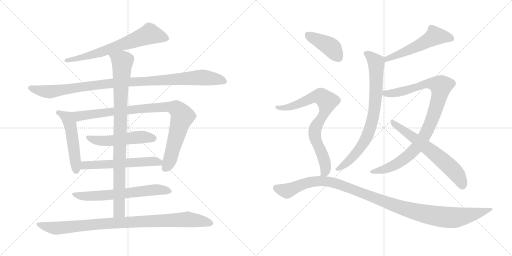
t = 0.00 s
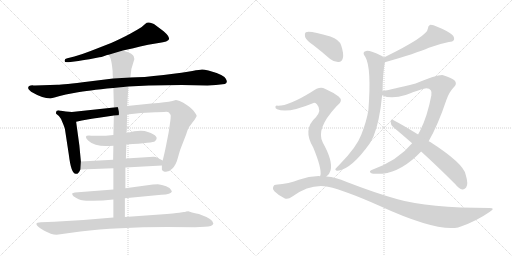
t = 2.76 s
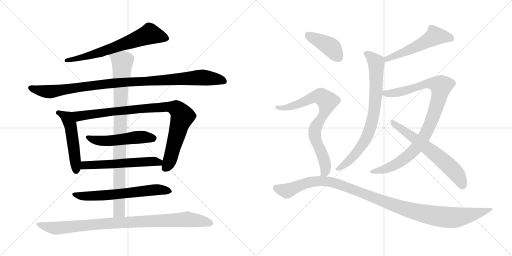
t = 5.52 s
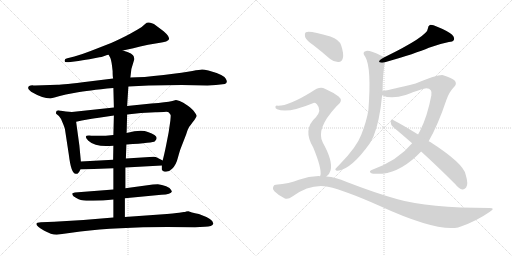
t = 8.28 s
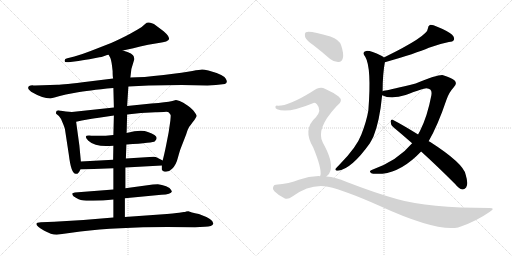
t = 11.04 s
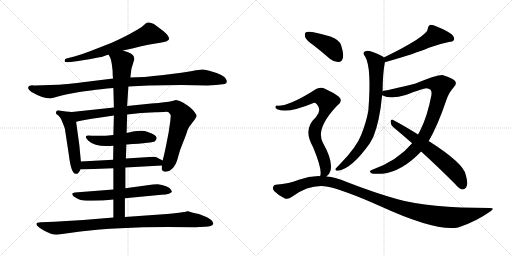
t = 13.80 s

The animated SVG that drew these frames (rendered in a browser with its animation timeline set to each time). Animation: 16 CSS @keyframes rules; one cycle of 13.80 s.

<svg version="1.1" viewBox="0 0 2048 1024" xmlns="http://www.w3.org/2000/svg">
  <g stroke="lightgray" stroke-dasharray="1,1" stroke-width="1" transform="scale(4, 4)">
    <line x1="0" y1="0" x2="256" y2="256"></line>
    <line x1="256" y1="0" x2="0" y2="256"></line>
    <line x1="128" y1="0" x2="128" y2="256"></line>
    <line x1="0" y1="128" x2="256" y2="128"></line>
    <line x1="256" y1="0" x2="512" y2="256"></line>
    <line x1="512" y1="0" x2="256" y2="256"></line>
    <line x1="384" y1="0" x2="384" y2="256"></line>
    <line x1="256" y1="128" x2="512" y2="128"></line>
  </g>
<g transform="scale(1, -1) translate(0, -850)">
   <style type="text/css">
    @keyframes keyframes0 {
      from {
       stroke: black;
       stroke-dashoffset: 676;
       stroke-width: 128;
       }
       69% {
       animation-timing-function: step-end;
       stroke: black;
       stroke-dashoffset: 0;
       stroke-width: 128;
       }
       to {
       stroke: black;
       stroke-width: 1024;
       }
       }
       #make-me-a-hanzi-animation-0 {
         animation: keyframes0 0.800130s both;
         animation-delay: 0.000000s;
         animation-timing-function: linear;
       }
    @keyframes keyframes1 {
      from {
       stroke: black;
       stroke-dashoffset: 1035;
       stroke-width: 128;
       }
       77% {
       animation-timing-function: step-end;
       stroke: black;
       stroke-dashoffset: 0;
       stroke-width: 128;
       }
       to {
       stroke: black;
       stroke-width: 1024;
       }
       }
       #make-me-a-hanzi-animation-1 {
         animation: keyframes1 1.092285s both;
         animation-delay: 0.800130s;
         animation-timing-function: linear;
       }
    @keyframes keyframes2 {
      from {
       stroke: black;
       stroke-dashoffset: 510;
       stroke-width: 128;
       }
       62% {
       animation-timing-function: step-end;
       stroke: black;
       stroke-dashoffset: 0;
       stroke-width: 128;
       }
       to {
       stroke: black;
       stroke-width: 1024;
       }
       }
       #make-me-a-hanzi-animation-2 {
         animation: keyframes2 0.665039s both;
         animation-delay: 1.892415s;
         animation-timing-function: linear;
       }
    @keyframes keyframes3 {
      from {
       stroke: black;
       stroke-dashoffset: 933;
       stroke-width: 128;
       }
       75% {
       animation-timing-function: step-end;
       stroke: black;
       stroke-dashoffset: 0;
       stroke-width: 128;
       }
       to {
       stroke: black;
       stroke-width: 1024;
       }
       }
       #make-me-a-hanzi-animation-3 {
         animation: keyframes3 1.009277s both;
         animation-delay: 2.557454s;
         animation-timing-function: linear;
       }
    @keyframes keyframes4 {
      from {
       stroke: black;
       stroke-dashoffset: 517;
       stroke-width: 128;
       }
       63% {
       animation-timing-function: step-end;
       stroke: black;
       stroke-dashoffset: 0;
       stroke-width: 128;
       }
       to {
       stroke: black;
       stroke-width: 1024;
       }
       }
       #make-me-a-hanzi-animation-4 {
         animation: keyframes4 0.670736s both;
         animation-delay: 3.566731s;
         animation-timing-function: linear;
       }
    @keyframes keyframes5 {
      from {
       stroke: black;
       stroke-dashoffset: 576;
       stroke-width: 128;
       }
       65% {
       animation-timing-function: step-end;
       stroke: black;
       stroke-dashoffset: 0;
       stroke-width: 128;
       }
       to {
       stroke: black;
       stroke-width: 1024;
       }
       }
       #make-me-a-hanzi-animation-5 {
         animation: keyframes5 0.718750s both;
         animation-delay: 4.237467s;
         animation-timing-function: linear;
       }
    @keyframes keyframes6 {
      from {
       stroke: black;
       stroke-dashoffset: 644;
       stroke-width: 128;
       }
       68% {
       animation-timing-function: step-end;
       stroke: black;
       stroke-dashoffset: 0;
       stroke-width: 128;
       }
       to {
       stroke: black;
       stroke-width: 1024;
       }
       }
       #make-me-a-hanzi-animation-6 {
         animation: keyframes6 0.774089s both;
         animation-delay: 4.956217s;
         animation-timing-function: linear;
       }
    @keyframes keyframes7 {
      from {
       stroke: black;
       stroke-dashoffset: 929;
       stroke-width: 128;
       }
       75% {
       animation-timing-function: step-end;
       stroke: black;
       stroke-dashoffset: 0;
       stroke-width: 128;
       }
       to {
       stroke: black;
       stroke-width: 1024;
       }
       }
       #make-me-a-hanzi-animation-7 {
         animation: keyframes7 1.006022s both;
         animation-delay: 5.730306s;
         animation-timing-function: linear;
       }
    @keyframes keyframes8 {
      from {
       stroke: black;
       stroke-dashoffset: 952;
       stroke-width: 128;
       }
       76% {
       animation-timing-function: step-end;
       stroke: black;
       stroke-dashoffset: 0;
       stroke-width: 128;
       }
       to {
       stroke: black;
       stroke-width: 1024;
       }
       }
       #make-me-a-hanzi-animation-8 {
         animation: keyframes8 1.024740s both;
         animation-delay: 6.736328s;
         animation-timing-function: linear;
       }
    @keyframes keyframes9 {
      from {
       stroke: black;
       stroke-dashoffset: 542;
       stroke-width: 128;
       }
       64% {
       animation-timing-function: step-end;
       stroke: black;
       stroke-dashoffset: 0;
       stroke-width: 128;
       }
       to {
       stroke: black;
       stroke-width: 1024;
       }
       }
       #make-me-a-hanzi-animation-9 {
         animation: keyframes9 0.691081s both;
         animation-delay: 7.761068s;
         animation-timing-function: linear;
       }
    @keyframes keyframes10 {
      from {
       stroke: black;
       stroke-dashoffset: 788;
       stroke-width: 128;
       }
       72% {
       animation-timing-function: step-end;
       stroke: black;
       stroke-dashoffset: 0;
       stroke-width: 128;
       }
       to {
       stroke: black;
       stroke-width: 1024;
       }
       }
       #make-me-a-hanzi-animation-10 {
         animation: keyframes10 0.891276s both;
         animation-delay: 8.452149s;
         animation-timing-function: linear;
       }
    @keyframes keyframes11 {
      from {
       stroke: black;
       stroke-dashoffset: 962;
       stroke-width: 128;
       }
       76% {
       animation-timing-function: step-end;
       stroke: black;
       stroke-dashoffset: 0;
       stroke-width: 128;
       }
       to {
       stroke: black;
       stroke-width: 1024;
       }
       }
       #make-me-a-hanzi-animation-11 {
         animation: keyframes11 1.032878s both;
         animation-delay: 9.343425s;
         animation-timing-function: linear;
       }
    @keyframes keyframes12 {
      from {
       stroke: black;
       stroke-dashoffset: 636;
       stroke-width: 128;
       }
       67% {
       animation-timing-function: step-end;
       stroke: black;
       stroke-dashoffset: 0;
       stroke-width: 128;
       }
       to {
       stroke: black;
       stroke-width: 1024;
       }
       }
       #make-me-a-hanzi-animation-12 {
         animation: keyframes12 0.767578s both;
         animation-delay: 10.376303s;
         animation-timing-function: linear;
       }
    @keyframes keyframes13 {
      from {
       stroke: black;
       stroke-dashoffset: 415;
       stroke-width: 128;
       }
       57% {
       animation-timing-function: step-end;
       stroke: black;
       stroke-dashoffset: 0;
       stroke-width: 128;
       }
       to {
       stroke: black;
       stroke-width: 1024;
       }
       }
       #make-me-a-hanzi-animation-13 {
         animation: keyframes13 0.587728s both;
         animation-delay: 11.143881s;
         animation-timing-function: linear;
       }
    @keyframes keyframes14 {
      from {
       stroke: black;
       stroke-dashoffset: 788;
       stroke-width: 128;
       }
       72% {
       animation-timing-function: step-end;
       stroke: black;
       stroke-dashoffset: 0;
       stroke-width: 128;
       }
       to {
       stroke: black;
       stroke-width: 1024;
       }
       }
       #make-me-a-hanzi-animation-14 {
         animation: keyframes14 0.891276s both;
         animation-delay: 11.731609s;
         animation-timing-function: linear;
       }
    @keyframes keyframes15 {
      from {
       stroke: black;
       stroke-dashoffset: 1132;
       stroke-width: 128;
       }
       79% {
       animation-timing-function: step-end;
       stroke: black;
       stroke-dashoffset: 0;
       stroke-width: 128;
       }
       to {
       stroke: black;
       stroke-width: 1024;
       }
       }
       #make-me-a-hanzi-animation-15 {
         animation: keyframes15 1.171224s both;
         animation-delay: 12.622885s;
         animation-timing-function: linear;
       }
</style>
<path d="M 491.5 648.5 Q 524.5 655.5 592.5 671.5 L 634.5 678.5 Q 673.5 683.5 676.5 694.5 Q 676.5 706.5 654.5 725.5 L 626.5 746.5 Q 614.5 757.5 607.5 757.5 Q 590.5 764.5 580.5 754.5 Q 571.5 744.5 550.5 732.5 L 520.5 715.5 Q 489.5 698.5 444.5 678.5 L 362.5 646.5 Q 326.5 632.5 297.5 624.5 L 269.5 617.5 Q 257.5 615.5 258.5 606.5 Q 257.5 599.5 274.5 601.5 L 313.5 606.5 Q 351.5 613.5 357.5 613.5 L 397.5 621.5 Q 404.5 621.5 417.5 626.5 Q 430.5 631.5 434.5 631.5 L 491.5 648.5 Z" fill="lightgray"></path> 
<path d="M 829.5 508.5 L 863.5 510.5 L 899.5 514.5 Q 913.5 519.5 902.5 536.5 Q 892.5 552.5 833.5 568.5 Q 816.5 572.5 808.5 572.5 Q 800.5 572.5 769.5 566.5 Q 739.5 560.5 654.5 550.5 Q 569.5 540.5 521.5 540.5 L 452.5 536.5 L 355.5 524.5 Q 251.5 511.5 229.5 511.5 L 140.5 508.5 Q 132.5 508.5 129.5 509.5 Q 126.5 509.5 122.5 508.5 L 116.5 506.5 Q 114.5 505.5 112.5 499.5 Q 110.5 493.5 124.5 483.5 Q 170.5 456.5 201.5 456.5 L 221.5 461.5 Q 235.5 466.5 263.5 472.5 L 306.5 480.5 Q 347.5 488.5 453.5 498.5 L 513.5 504.5 L 594.5 508.5 L 726.5 510.5 L 829.5 508.5 Z" fill="lightgray"></path> 
<path d="M 323.5 204.5 L 317.5 268.5 L 304.5 363.5 C 300.5 393.5 299.5 401.5 287.5 402.5 L 263.5 404.5 L 237.5 408.5 Q 224.5 409.5 224.5 402.5 Q 223.5 398.5 224.5 395.5 L 235.5 386.5 Q 243.5 378.5 250.5 359.5 Q 258.5 340.5 259.5 335.5 L 275.5 230.5 Q 284.5 155.5 302.5 155.5 Q 312.5 151.5 321.5 172.5 L 323.5 204.5 Z" fill="lightgray"></path> 
<path d="M 304.5 363.5 L 327.5 368.5 Q 376.5 377.5 388.5 378.5 L 455.5 388.5 L 508.5 392.5 L 563.5 398.5 L 621.5 401.5 Q 630.5 402.5 655.5 402.5 Q 671.5 404.5 675.5 400.5 Q 682.5 392.5 682.5 390.5 Q 683.5 387.5 681.5 368.5 L 674.5 320.5 L 664.5 269.5 Q 656.5 229.5 650.5 208.5 L 647.5 188.5 L 647.5 172.5 Q 647.5 169.5 655.5 164.5 Q 673.5 159.5 688.5 175.5 Q 704.5 190.5 711.5 219.5 Q 719.5 248.5 723.5 258.5 L 744.5 312.5 Q 752.5 340.5 762.5 350.5 L 770.5 361.5 Q 778.5 370.5 782.5 378.5 Q 787.5 385.5 786.5 388.5 Q 786.5 390.5 778.5 401.5 Q 771.5 412.5 751.5 427.5 Q 731.5 442.5 718.5 446.5 Q 705.5 450.5 703.5 450.5 L 689.5 446.5 Q 676.5 442.5 656.5 441.5 Q 636.5 437.5 605.5 436.5 L 508.5 426.5 L 455.5 420.5 L 287.5 402.5 C 257.5 399.5 275.5 357.5 304.5 363.5 Z" fill="lightgray"></path> 
<path d="M 453.5 310.5 Q 411.5 305.5 365.5 307.5 Q 328.5 311.5 353.5 287.5 Q 383.5 259.5 453.5 267.5 L 505.5 272.5 Q 614.5 279.5 619.5 285.5 Q 642.5 305.5 591.5 322.5 Q 564.5 333.5 506.5 318.5 L 453.5 310.5 Z" fill="lightgray"></path> 
<path d="M 452.5 211.5 L 323.5 204.5 C 293.5 202.5 291.5 171.5 321.5 172.5 L 453.5 177.5 L 501.5 180.5 L 647.5 188.5 C 677.5 190.5 677.5 194.5 650.5 208.5 L 627.5 220.5 Q 624.5 222.5 614.5 223.5 L 503.5 216.5 L 452.5 211.5 Z" fill="lightgray"></path> 
<path d="M 453.5 92.5 L 299.5 80.5 L 289.5 77.5 Q 288.5 76.5 289.5 71.5 Q 291.5 65.5 303.5 59.5 Q 315.5 52.5 323.5 50.5 Q 332.5 46.5 371.5 47.5 Q 410.5 47.5 453.5 52.5 L 499.5 57.5 L 645.5 71.5 Q 684.5 72.5 687.5 84.5 L 684.5 90.5 Q 681.5 98.5 664.5 105.5 Q 647.5 112.5 631.5 113.5 Q 615.5 113.5 611.5 112.5 L 501.5 97.5 L 453.5 92.5 Z" fill="lightgray"></path> 
<path d="M 455.5 388.5 L 453.5 310.5 L 453.5 267.5 L 452.5 211.5 L 453.5 177.5 L 453.5 92.5 L 453.5 52.5 L 453.5 -19.5 C 453.5 -49.5 499.5 -47.5 499.5 -17.5 L 499.5 57.5 L 501.5 97.5 L 501.5 180.5 L 503.5 216.5 L 505.5 272.5 L 506.5 318.5 L 508.5 392.5 L 508.5 426.5 L 513.5 504.5 L 521.5 540.5 L 525.5 574.5 L 537.5 614.5 Q 535.5 620.5 535.5 623.5 Q 533.5 636.5 491.5 648.5 C 463.5 658.5 421.5 658.5 434.5 631.5 L 441.5 618.5 Q 446.5 606.5 450.5 566.5 Q 450.5 544.5 452.5 536.5 L 453.5 498.5 L 455.5 420.5 L 455.5 388.5 Z" fill="lightgray"></path> 
<path d="M 453.5 -19.5 L 333.5 -29.5 L 216.5 -36.5 L 163.5 -38.5 Q 145.5 -38.5 145.5 -45.5 Q 145.5 -54.5 175.5 -71.5 Q 205.5 -88.5 226.5 -88.5 L 321.5 -75.5 Q 468.5 -57.5 669.5 -57.5 L 780.5 -58.5 L 819.5 -56.5 Q 849.5 -56.5 853.5 -43.5 Q 854.5 -26.5 795.5 -5.5 Q 761.5 1.5 753.5 5.5 L 744.5 4.5 Q 740.5 2.5 735.5 2.5 L 716.5 -0.5 Q 702.5 -2.5 639.5 -7.5 L 499.5 -17.5 L 453.5 -19.5 Z" fill="lightgray"></path> 
<path d="M 1539.5 601.5 Q 1665.5 637.5 1715.5 659.5 Q 1758.5 675.5 1795.5 682.5 Q 1811.5 683.5 1815.5 690.5 Q 1819.5 700.5 1808.5 711.5 Q 1789.5 727.5 1746.5 744.5 Q 1731.5 751.5 1719.5 750.5 Q 1712.5 747.5 1711.5 736.5 Q 1711.5 706.5 1535.5 620.5 C 1508.5 607.5 1510.5 593.5 1539.5 601.5 Z" fill="lightgray"></path> 
<path d="M 1530.5 485.5 Q 1530.5 554.5 1539.5 601.5 C 1541.5 616.5 1541.5 616.5 1535.5 620.5 Q 1531.5 624.5 1525.5 627.5 Q 1479.5 649.5 1464.5 646.5 Q 1445.5 643.5 1461.5 622.5 Q 1486.5 579.5 1473.5 409.5 Q 1466.5 366.5 1445.5 312.5 Q 1426.5 261.5 1358.5 192.5 Q 1345.5 179.5 1341.5 174.5 Q 1340.5 167.5 1351.5 167.5 Q 1405.5 173.5 1479.5 277.5 Q 1486.5 290.5 1493.5 303.5 Q 1518.5 364.5 1528.5 469.5 L 1530.5 485.5 Z" fill="lightgray"></path> 
<path d="M 1714.5 285.5 Q 1751.5 349.5 1785.5 450.5 Q 1795.5 480.5 1813.5 499.5 Q 1831.5 515.5 1817.5 529.5 Q 1804.5 539.5 1772.5 549.5 Q 1754.5 553.5 1662.5 516.5 Q 1565.5 492.5 1541.5 488.5 Q 1534.5 488.5 1530.5 485.5 C 1501.5 478.5 1500.5 478.5 1528.5 469.5 Q 1564.5 451.5 1622.5 470.5 Q 1692.5 497.5 1705.5 497.5 Q 1730.5 496.5 1725.5 469.5 Q 1709.5 384.5 1679.5 325.5 Q 1675.5 319.5 1672.5 312.5 L 1648.5 277.5 Q 1590.5 207.5 1486.5 170.5 Q 1473.5 164.5 1485.5 157.5 Q 1491.5 153.5 1529.5 155.5 Q 1608.5 164.5 1684.5 244.5 L 1714.5 285.5 Z" fill="lightgray"></path> 
<path d="M 1684.5 244.5 Q 1748.5 186.5 1820.5 114.5 Q 1835.5 95.5 1849.5 92.5 Q 1856.5 91.5 1864.5 100.5 Q 1874.5 113.5 1862.5 152.5 Q 1853.5 197.5 1719.5 283.5 Q 1716.5 284.5 1714.5 285.5 L 1672.5 312.5 Q 1609.5 351.5 1572.5 370.5 Q 1563.5 374.5 1562.5 363.5 Q 1562.5 351.5 1572.5 342.5 Q 1608.5 312.5 1648.5 277.5 L 1684.5 244.5 Z" fill="lightgray"></path> 
<path d="M 1256.5 667.5 Q 1287.5 643.5 1320.5 614.5 Q 1336.5 601.5 1354.5 602.5 Q 1367.5 603.5 1371.5 618.5 Q 1375.5 636.5 1364.5 669.5 Q 1357.5 691.5 1321.5 704.5 Q 1237.5 729.5 1223.5 721.5 Q 1217.5 717.5 1220.5 702.5 Q 1224.5 689.5 1256.5 667.5 Z" fill="lightgray"></path> 
<path d="M 1305.5 144.5 Q 1317.5 151.5 1322.5 169.5 Q 1331.5 208.5 1291.5 279.5 Q 1261.5 333.5 1343.5 422.5 Q 1346.5 426.5 1351.5 430.5 Q 1373.5 448.5 1354.5 464.5 Q 1333.5 480.5 1299.5 495.5 Q 1278.5 507.5 1245.5 482.5 Q 1152.5 425.5 1110.5 427.5 Q 1103.5 428.5 1101.5 423.5 Q 1100.5 417.5 1108.5 413.5 Q 1150.5 395.5 1251.5 437.5 Q 1258.5 441.5 1267.5 433.5 Q 1288.5 409.5 1263.5 381.5 Q 1209.5 333.5 1252.5 261.5 Q 1288.5 174.5 1281.5 148.5 Q 1280.5 147.5 1279.5 145.5 C 1273.5 116.5 1284.5 122.5 1305.5 144.5 Z" fill="lightgray"></path> 
<path d="M 1279.5 145.5 Q 1237.5 146.5 1195.5 131.5 Q 1158.5 116.5 1102.5 111.5 Q 1095.5 111.5 1092.5 102.5 Q 1088.5 95.5 1097.5 85.5 Q 1115.5 67.5 1139.5 56.5 Q 1151.5 50.5 1169.5 64.5 Q 1242.5 116.5 1311.5 103.5 Q 1380.5 88.5 1519.5 26.5 Q 1741.5 -75.5 1832.5 -59.5 Q 1836.5 -56.5 1843.5 -55.5 Q 1906.5 -33.5 1959.5 3.5 Q 1983.5 18.5 1958.5 18.5 Q 1712.5 18.5 1590.5 53.5 Q 1500.5 78.5 1384.5 123.5 Q 1344.5 141.5 1305.5 144.5 L 1279.5 145.5 Z" fill="lightgray"></path> 
      <clipPath id="make-me-a-hanzi-clip-0">
      <path d="M 491.5 648.5 Q 524.5 655.5 592.5 671.5 L 634.5 678.5 Q 673.5 683.5 676.5 694.5 Q 676.5 706.5 654.5 725.5 L 626.5 746.5 Q 614.5 757.5 607.5 757.5 Q 590.5 764.5 580.5 754.5 Q 571.5 744.5 550.5 732.5 L 520.5 715.5 Q 489.5 698.5 444.5 678.5 L 362.5 646.5 Q 326.5 632.5 297.5 624.5 L 269.5 617.5 Q 257.5 615.5 258.5 606.5 Q 257.5 599.5 274.5 601.5 L 313.5 606.5 Q 351.5 613.5 357.5 613.5 L 397.5 621.5 Q 404.5 621.5 417.5 626.5 Q 430.5 631.5 434.5 631.5 L 491.5 648.5 Z" fill="lightgray"></path>
      </clipPath>
      <path clip-path="url(#make-me-a-hanzi-clip-0)" d="M 667.5 696.5 L 599.5 714.5 L 399.5 640.5 L 266.5 609.5 " fill="none" id="make-me-a-hanzi-animation-0" stroke-dasharray="548 1096" stroke-linecap="round"></path>

      <clipPath id="make-me-a-hanzi-clip-1">
      <path d="M 829.5 508.5 L 863.5 510.5 L 899.5 514.5 Q 913.5 519.5 902.5 536.5 Q 892.5 552.5 833.5 568.5 Q 816.5 572.5 808.5 572.5 Q 800.5 572.5 769.5 566.5 Q 739.5 560.5 654.5 550.5 Q 569.5 540.5 521.5 540.5 L 452.5 536.5 L 355.5 524.5 Q 251.5 511.5 229.5 511.5 L 140.5 508.5 Q 132.5 508.5 129.5 509.5 Q 126.5 509.5 122.5 508.5 L 116.5 506.5 Q 114.5 505.5 112.5 499.5 Q 110.5 493.5 124.5 483.5 Q 170.5 456.5 201.5 456.5 L 221.5 461.5 Q 235.5 466.5 263.5 472.5 L 306.5 480.5 Q 347.5 488.5 453.5 498.5 L 513.5 504.5 L 594.5 508.5 L 726.5 510.5 L 829.5 508.5 Z" fill="lightgray"></path>
      </clipPath>
      <path clip-path="url(#make-me-a-hanzi-clip-1)" d="M 122.5 498.5 L 197.5 483.5 L 447.5 517.5 L 798.5 540.5 L 895.5 526.5 " fill="none" id="make-me-a-hanzi-animation-1" stroke-dasharray="907 1814" stroke-linecap="round"></path>

      <clipPath id="make-me-a-hanzi-clip-2">
      <path d="M 323.5 204.5 L 317.5 268.5 L 304.5 363.5 C 300.5 393.5 299.5 401.5 287.5 402.5 L 263.5 404.5 L 237.5 408.5 Q 224.5 409.5 224.5 402.5 Q 223.5 398.5 224.5 395.5 L 235.5 386.5 Q 243.5 378.5 250.5 359.5 Q 258.5 340.5 259.5 335.5 L 275.5 230.5 Q 284.5 155.5 302.5 155.5 Q 312.5 151.5 321.5 172.5 L 323.5 204.5 Z" fill="lightgray"></path>
      </clipPath>
      <path clip-path="url(#make-me-a-hanzi-clip-2)" d="M 234.5 399.5 L 269.5 377.5 L 281.5 352.5 L 304.5 169.5 " fill="none" id="make-me-a-hanzi-animation-2" stroke-dasharray="382 764" stroke-linecap="round"></path>

      <clipPath id="make-me-a-hanzi-clip-3">
      <path d="M 304.5 363.5 L 327.5 368.5 Q 376.5 377.5 388.5 378.5 L 455.5 388.5 L 508.5 392.5 L 563.5 398.5 L 621.5 401.5 Q 630.5 402.5 655.5 402.5 Q 671.5 404.5 675.5 400.5 Q 682.5 392.5 682.5 390.5 Q 683.5 387.5 681.5 368.5 L 674.5 320.5 L 664.5 269.5 Q 656.5 229.5 650.5 208.5 L 647.5 188.5 L 647.5 172.5 Q 647.5 169.5 655.5 164.5 Q 673.5 159.5 688.5 175.5 Q 704.5 190.5 711.5 219.5 Q 719.5 248.5 723.5 258.5 L 744.5 312.5 Q 752.5 340.5 762.5 350.5 L 770.5 361.5 Q 778.5 370.5 782.5 378.5 Q 787.5 385.5 786.5 388.5 Q 786.5 390.5 778.5 401.5 Q 771.5 412.5 751.5 427.5 Q 731.5 442.5 718.5 446.5 Q 705.5 450.5 703.5 450.5 L 689.5 446.5 Q 676.5 442.5 656.5 441.5 Q 636.5 437.5 605.5 436.5 L 508.5 426.5 L 455.5 420.5 L 287.5 402.5 C 257.5 399.5 275.5 357.5 304.5 363.5 Z" fill="lightgray"></path>
      </clipPath>
      <path clip-path="url(#make-me-a-hanzi-clip-3)" d="M 295.5 398.5 L 317.5 385.5 L 558.5 415.5 L 654.5 422.5 L 704.5 416.5 L 722.5 399.5 L 729.5 383.5 L 678.5 207.5 L 659.5 176.5 " fill="none" id="make-me-a-hanzi-animation-3" stroke-dasharray="805 1610" stroke-linecap="round"></path>

      <clipPath id="make-me-a-hanzi-clip-4">
      <path d="M 453.5 310.5 Q 411.5 305.5 365.5 307.5 Q 328.5 311.5 353.5 287.5 Q 383.5 259.5 453.5 267.5 L 505.5 272.5 Q 614.5 279.5 619.5 285.5 Q 642.5 305.5 591.5 322.5 Q 564.5 333.5 506.5 318.5 L 453.5 310.5 Z" fill="lightgray"></path>
      </clipPath>
      <path clip-path="url(#make-me-a-hanzi-clip-4)" d="M 355.5 299.5 L 397.5 286.5 L 442.5 286.5 L 551.5 301.5 L 597.5 302.5 L 612.5 297.5 " fill="none" id="make-me-a-hanzi-animation-4" stroke-dasharray="389 778" stroke-linecap="round"></path>

      <clipPath id="make-me-a-hanzi-clip-5">
      <path d="M 452.5 211.5 L 323.5 204.5 C 293.5 202.5 291.5 171.5 321.5 172.5 L 453.5 177.5 L 501.5 180.5 L 647.5 188.5 C 677.5 190.5 677.5 194.5 650.5 208.5 L 627.5 220.5 Q 624.5 222.5 614.5 223.5 L 503.5 216.5 L 452.5 211.5 Z" fill="lightgray"></path>
      </clipPath>
      <path clip-path="url(#make-me-a-hanzi-clip-5)" d="M 328.5 177.5 L 342.5 188.5 L 607.5 205.5 L 635.5 201.5 L 639.5 194.5 " fill="none" id="make-me-a-hanzi-animation-5" stroke-dasharray="448 896" stroke-linecap="round"></path>

      <clipPath id="make-me-a-hanzi-clip-6">
      <path d="M 453.5 92.5 L 299.5 80.5 L 289.5 77.5 Q 288.5 76.5 289.5 71.5 Q 291.5 65.5 303.5 59.5 Q 315.5 52.5 323.5 50.5 Q 332.5 46.5 371.5 47.5 Q 410.5 47.5 453.5 52.5 L 499.5 57.5 L 645.5 71.5 Q 684.5 72.5 687.5 84.5 L 684.5 90.5 Q 681.5 98.5 664.5 105.5 Q 647.5 112.5 631.5 113.5 Q 615.5 113.5 611.5 112.5 L 501.5 97.5 L 453.5 92.5 Z" fill="lightgray"></path>
      </clipPath>
      <path clip-path="url(#make-me-a-hanzi-clip-6)" d="M 295.5 74.5 L 314.5 67.5 L 362.5 65.5 L 625.5 91.5 L 680.5 84.5 " fill="none" id="make-me-a-hanzi-animation-6" stroke-dasharray="516 1032" stroke-linecap="round"></path>

      <clipPath id="make-me-a-hanzi-clip-7">
      <path d="M 455.5 388.5 L 453.5 310.5 L 453.5 267.5 L 452.5 211.5 L 453.5 177.5 L 453.5 92.5 L 453.5 52.5 L 453.5 -19.5 C 453.5 -49.5 499.5 -47.5 499.5 -17.5 L 499.5 57.5 L 501.5 97.5 L 501.5 180.5 L 503.5 216.5 L 505.5 272.5 L 506.5 318.5 L 508.5 392.5 L 508.5 426.5 L 513.5 504.5 L 521.5 540.5 L 525.5 574.5 L 537.5 614.5 Q 535.5 620.5 535.5 623.5 Q 533.5 636.5 491.5 648.5 C 463.5 658.5 421.5 658.5 434.5 631.5 L 441.5 618.5 Q 446.5 606.5 450.5 566.5 Q 450.5 544.5 452.5 536.5 L 453.5 498.5 L 455.5 420.5 L 455.5 388.5 Z" fill="lightgray"></path>
      </clipPath>
      <path clip-path="url(#make-me-a-hanzi-clip-7)" d="M 443.5 627.5 L 489.5 602.5 L 481.5 444.5 L 477.5 35.5 L 473.5 2.5 L 460.5 -12.5 " fill="none" id="make-me-a-hanzi-animation-7" stroke-dasharray="801 1602" stroke-linecap="round"></path>

      <clipPath id="make-me-a-hanzi-clip-8">
      <path d="M 453.5 -19.5 L 333.5 -29.5 L 216.5 -36.5 L 163.5 -38.5 Q 145.5 -38.5 145.5 -45.5 Q 145.5 -54.5 175.5 -71.5 Q 205.5 -88.5 226.5 -88.5 L 321.5 -75.5 Q 468.5 -57.5 669.5 -57.5 L 780.5 -58.5 L 819.5 -56.5 Q 849.5 -56.5 853.5 -43.5 Q 854.5 -26.5 795.5 -5.5 Q 761.5 1.5 753.5 5.5 L 744.5 4.5 Q 740.5 2.5 735.5 2.5 L 716.5 -0.5 Q 702.5 -2.5 639.5 -7.5 L 499.5 -17.5 L 453.5 -19.5 Z" fill="lightgray"></path>
      </clipPath>
      <path clip-path="url(#make-me-a-hanzi-clip-8)" d="M 152.5 -46.5 L 230.5 -62.5 L 402.5 -44.5 L 746.5 -26.5 L 844.5 -42.5 " fill="none" id="make-me-a-hanzi-animation-8" stroke-dasharray="824 1648" stroke-linecap="round"></path>

      <clipPath id="make-me-a-hanzi-clip-9">
      <path d="M 1539.5 601.5 Q 1665.5 637.5 1715.5 659.5 Q 1758.5 675.5 1795.5 682.5 Q 1811.5 683.5 1815.5 690.5 Q 1819.5 700.5 1808.5 711.5 Q 1789.5 727.5 1746.5 744.5 Q 1731.5 751.5 1719.5 750.5 Q 1712.5 747.5 1711.5 736.5 Q 1711.5 706.5 1535.5 620.5 C 1508.5 607.5 1510.5 593.5 1539.5 601.5 Z" fill="lightgray"></path>
      </clipPath>
      <path clip-path="url(#make-me-a-hanzi-clip-9)" d="M 1805.5 695.5 L 1739.5 706.5 L 1633.5 648.5 L 1550.5 618.5 L 1548.5 608.5 " fill="none" id="make-me-a-hanzi-animation-9" stroke-dasharray="414 828" stroke-linecap="round"></path>

      <clipPath id="make-me-a-hanzi-clip-10">
      <path d="M 1530.5 485.5 Q 1530.5 554.5 1539.5 601.5 C 1541.5 616.5 1541.5 616.5 1535.5 620.5 Q 1531.5 624.5 1525.5 627.5 Q 1479.5 649.5 1464.5 646.5 Q 1445.5 643.5 1461.5 622.5 Q 1486.5 579.5 1473.5 409.5 Q 1466.5 366.5 1445.5 312.5 Q 1426.5 261.5 1358.5 192.5 Q 1345.5 179.5 1341.5 174.5 Q 1340.5 167.5 1351.5 167.5 Q 1405.5 173.5 1479.5 277.5 Q 1486.5 290.5 1493.5 303.5 Q 1518.5 364.5 1528.5 469.5 L 1530.5 485.5 Z" fill="lightgray"></path>
      </clipPath>
      <path clip-path="url(#make-me-a-hanzi-clip-10)" d="M 1465.5 634.5 L 1488.5 619.5 L 1504.5 599.5 L 1502.5 462.5 L 1485.5 352.5 L 1456.5 280.5 L 1432.5 247.5 L 1380.5 193.5 L 1348.5 174.5 " fill="none" id="make-me-a-hanzi-animation-10" stroke-dasharray="660 1320" stroke-linecap="round"></path>

      <clipPath id="make-me-a-hanzi-clip-11">
      <path d="M 1714.5 285.5 Q 1751.5 349.5 1785.5 450.5 Q 1795.5 480.5 1813.5 499.5 Q 1831.5 515.5 1817.5 529.5 Q 1804.5 539.5 1772.5 549.5 Q 1754.5 553.5 1662.5 516.5 Q 1565.5 492.5 1541.5 488.5 Q 1534.5 488.5 1530.5 485.5 C 1501.5 478.5 1500.5 478.5 1528.5 469.5 Q 1564.5 451.5 1622.5 470.5 Q 1692.5 497.5 1705.5 497.5 Q 1730.5 496.5 1725.5 469.5 Q 1709.5 384.5 1679.5 325.5 Q 1675.5 319.5 1672.5 312.5 L 1648.5 277.5 Q 1590.5 207.5 1486.5 170.5 Q 1473.5 164.5 1485.5 157.5 Q 1491.5 153.5 1529.5 155.5 Q 1608.5 164.5 1684.5 244.5 L 1714.5 285.5 Z" fill="lightgray"></path>
      </clipPath>
      <path clip-path="url(#make-me-a-hanzi-clip-11)" d="M 1536.5 472.5 L 1608.5 483.5 L 1700.5 514.5 L 1736.5 515.5 L 1763.5 505.5 L 1749.5 435.5 L 1713.5 336.5 L 1661.5 254.5 L 1614.5 212.5 L 1568.5 185.5 L 1518.5 166.5 L 1491.5 163.5 " fill="none" id="make-me-a-hanzi-animation-11" stroke-dasharray="834 1668" stroke-linecap="round"></path>

      <clipPath id="make-me-a-hanzi-clip-12">
      <path d="M 1684.5 244.5 Q 1748.5 186.5 1820.5 114.5 Q 1835.5 95.5 1849.5 92.5 Q 1856.5 91.5 1864.5 100.5 Q 1874.5 113.5 1862.5 152.5 Q 1853.5 197.5 1719.5 283.5 Q 1716.5 284.5 1714.5 285.5 L 1672.5 312.5 Q 1609.5 351.5 1572.5 370.5 Q 1563.5 374.5 1562.5 363.5 Q 1562.5 351.5 1572.5 342.5 Q 1608.5 312.5 1648.5 277.5 L 1684.5 244.5 Z" fill="lightgray"></path>
      </clipPath>
      <path clip-path="url(#make-me-a-hanzi-clip-12)" d="M 1572.5 359.5 L 1715.5 255.5 L 1799.5 183.5 L 1831.5 147.5 L 1850.5 107.5 " fill="none" id="make-me-a-hanzi-animation-12" stroke-dasharray="508 1016" stroke-linecap="round"></path>

      <clipPath id="make-me-a-hanzi-clip-13">
      <path d="M 1256.5 667.5 Q 1287.5 643.5 1320.5 614.5 Q 1336.5 601.5 1354.5 602.5 Q 1367.5 603.5 1371.5 618.5 Q 1375.5 636.5 1364.5 669.5 Q 1357.5 691.5 1321.5 704.5 Q 1237.5 729.5 1223.5 721.5 Q 1217.5 717.5 1220.5 702.5 Q 1224.5 689.5 1256.5 667.5 Z" fill="lightgray"></path>
      </clipPath>
      <path clip-path="url(#make-me-a-hanzi-clip-13)" d="M 1228.5 714.5 L 1323.5 662.5 L 1353.5 621.5 " fill="none" id="make-me-a-hanzi-animation-13" stroke-dasharray="287 574" stroke-linecap="round"></path>

      <clipPath id="make-me-a-hanzi-clip-14">
      <path d="M 1305.5 144.5 Q 1317.5 151.5 1322.5 169.5 Q 1331.5 208.5 1291.5 279.5 Q 1261.5 333.5 1343.5 422.5 Q 1346.5 426.5 1351.5 430.5 Q 1373.5 448.5 1354.5 464.5 Q 1333.5 480.5 1299.5 495.5 Q 1278.5 507.5 1245.5 482.5 Q 1152.5 425.5 1110.5 427.5 Q 1103.5 428.5 1101.5 423.5 Q 1100.5 417.5 1108.5 413.5 Q 1150.5 395.5 1251.5 437.5 Q 1258.5 441.5 1267.5 433.5 Q 1288.5 409.5 1263.5 381.5 Q 1209.5 333.5 1252.5 261.5 Q 1288.5 174.5 1281.5 148.5 Q 1280.5 147.5 1279.5 145.5 C 1273.5 116.5 1284.5 122.5 1305.5 144.5 Z" fill="lightgray"></path>
      </clipPath>
      <path clip-path="url(#make-me-a-hanzi-clip-14)" d="M 1108.5 420.5 L 1156.5 421.5 L 1267.5 465.5 L 1283.5 464.5 L 1308.5 444.5 L 1294.5 390.5 L 1266.5 349.5 L 1258.5 320.5 L 1266.5 279.5 L 1300.5 194.5 L 1302.5 169.5 L 1288.5 151.5 " fill="none" id="make-me-a-hanzi-animation-14" stroke-dasharray="660 1320" stroke-linecap="round"></path>

      <clipPath id="make-me-a-hanzi-clip-15">
      <path d="M 1279.5 145.5 Q 1237.5 146.5 1195.5 131.5 Q 1158.5 116.5 1102.5 111.5 Q 1095.5 111.5 1092.5 102.5 Q 1088.5 95.5 1097.5 85.5 Q 1115.5 67.5 1139.5 56.5 Q 1151.5 50.5 1169.5 64.5 Q 1242.5 116.5 1311.5 103.5 Q 1380.5 88.5 1519.5 26.5 Q 1741.5 -75.5 1832.5 -59.5 Q 1836.5 -56.5 1843.5 -55.5 Q 1906.5 -33.5 1959.5 3.5 Q 1983.5 18.5 1958.5 18.5 Q 1712.5 18.5 1590.5 53.5 Q 1500.5 78.5 1384.5 123.5 Q 1344.5 141.5 1305.5 144.5 L 1279.5 145.5 Z" fill="lightgray"></path>
      </clipPath>
      <path clip-path="url(#make-me-a-hanzi-clip-15)" d="M 1106.5 97.5 L 1147.5 86.5 L 1221.5 117.5 L 1309.5 124.5 L 1402.5 96.5 L 1580.5 27.5 L 1718.5 -9.5 L 1824.5 -19.5 L 1920.5 -0.5 L 1948.5 10.5 " fill="none" id="make-me-a-hanzi-animation-15" stroke-dasharray="1004 2008" stroke-linecap="round"></path>

</g>
</svg>
